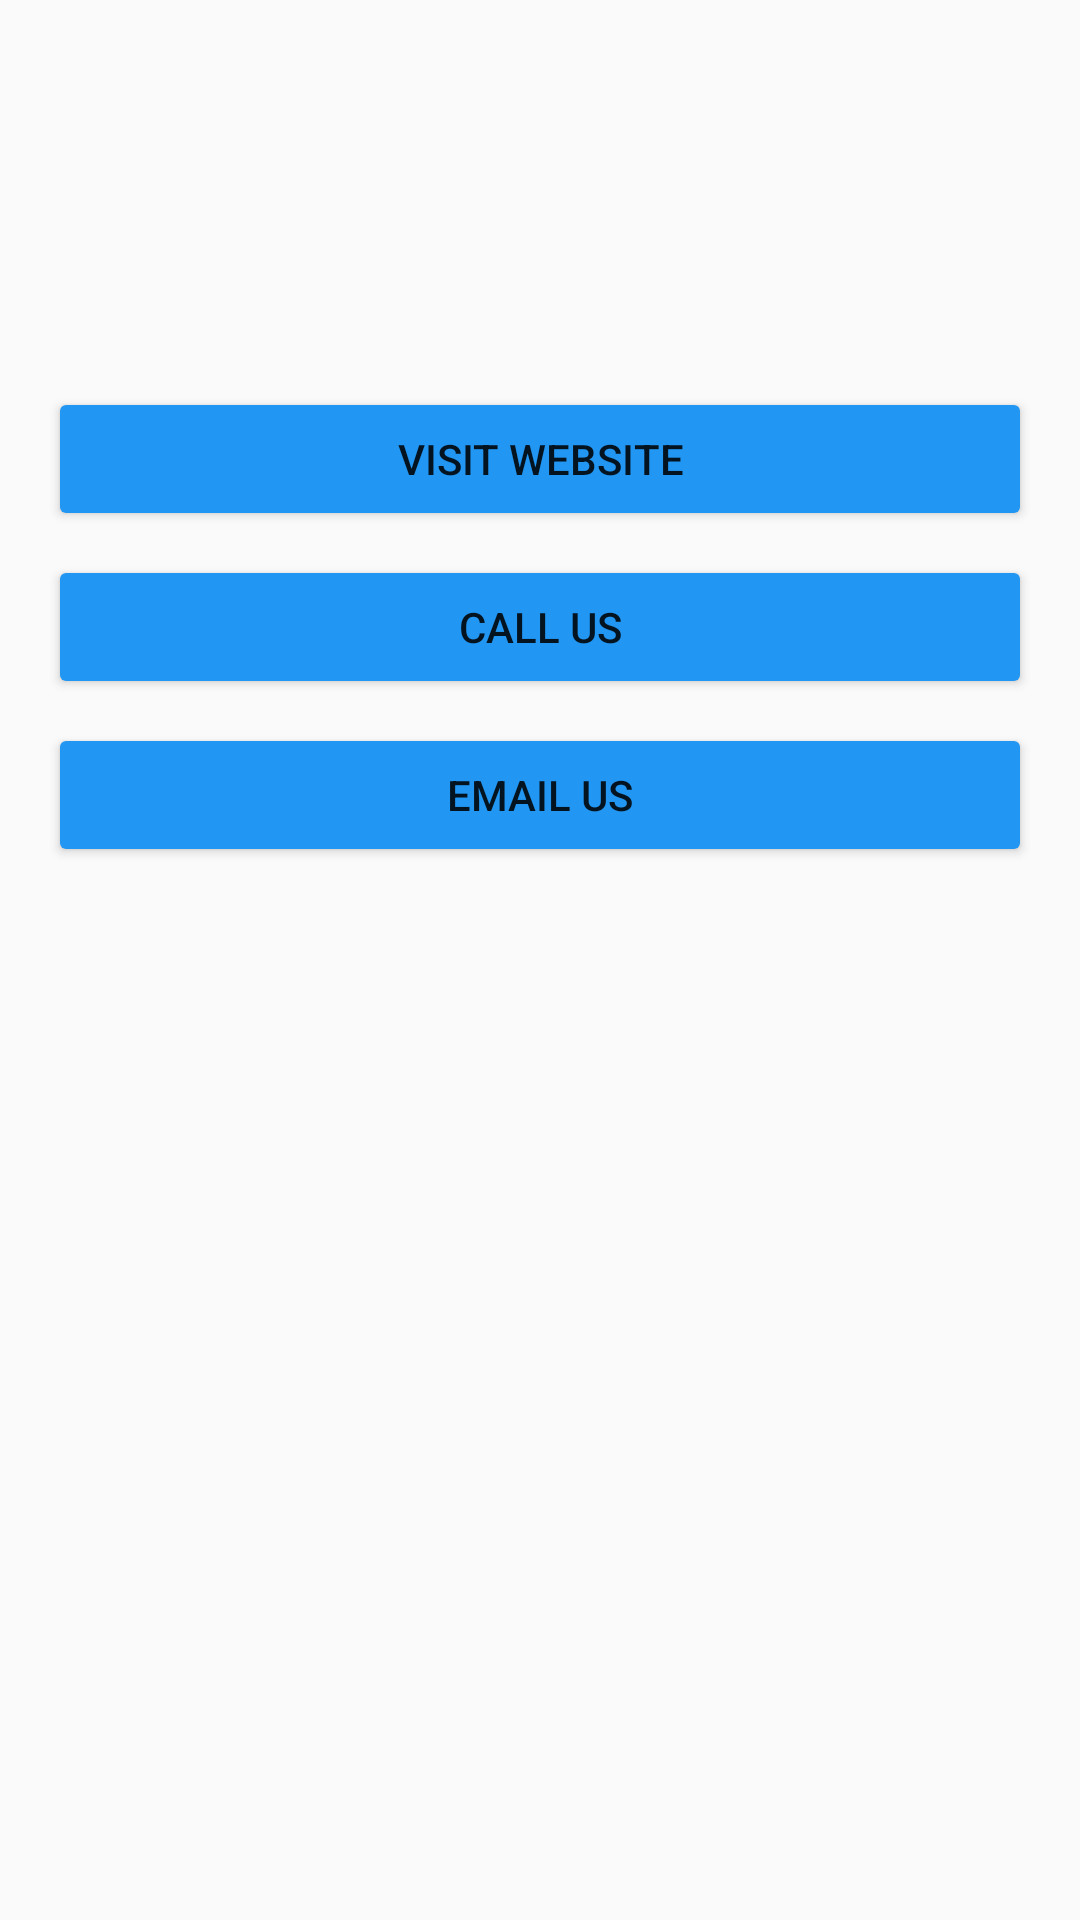

Reconstruct the res/layout file that produces this screen, plus the resources it refers to.
<!-- AndroidManifest.xml: application theme Theme.AppCompat.Light.DarkActionBar -->
<!-- res/layout/activity_about.xml -->
<?xml version="1.0" encoding="utf-8"?>
<ScrollView xmlns:android="http://schemas.android.com/apk/res/android"
    android:layout_width="match_parent"
    android:layout_height="match_parent"
    android:padding="16dp">
    <LinearLayout
        android:layout_width="match_parent"
        android:layout_height="wrap_content"
        android:orientation="vertical">
        <TextView
            android:id="@+id/about_text"
            android:layout_width="match_parent"
            android:layout_height="wrap_content"
            android:textSize="16sp"
            android:layout_marginBottom="16dp" />
        <TextView
            android:id="@+id/contact_info"
            android:layout_width="match_parent"
            android:layout_height="wrap_content"
            android:textSize="16sp"
            android:layout_marginBottom="16dp" />
        <TextView
            android:id="@+id/internship_details"
            android:layout_width="match_parent"
            android:layout_height="wrap_content"
            android:textSize="16sp"
            android:layout_marginBottom="16dp" />
        <Button
            android:id="@+id/visit_website_button"
            android:layout_width="match_parent"
            android:layout_height="wrap_content"
            android:text="Visit Website"
            android:backgroundTint="@color/primary_color"
            android:layout_marginBottom="8dp" />
        <Button
            android:id="@+id/call_button"
            android:layout_width="match_parent"
            android:layout_height="wrap_content"
            android:text="Call Us"
            android:backgroundTint="@color/primary_color"
            android:layout_marginBottom="8dp" />
        <Button
            android:id="@+id/email_button"
            android:layout_width="match_parent"
            android:layout_height="wrap_content"
            android:text="Email Us"
            android:backgroundTint="@color/primary_color" />
    </LinearLayout>
</ScrollView>
<!-- resources referenced by this layout -->
<resources>
  <color name="primary_color">#2196F3</color>
</resources>
